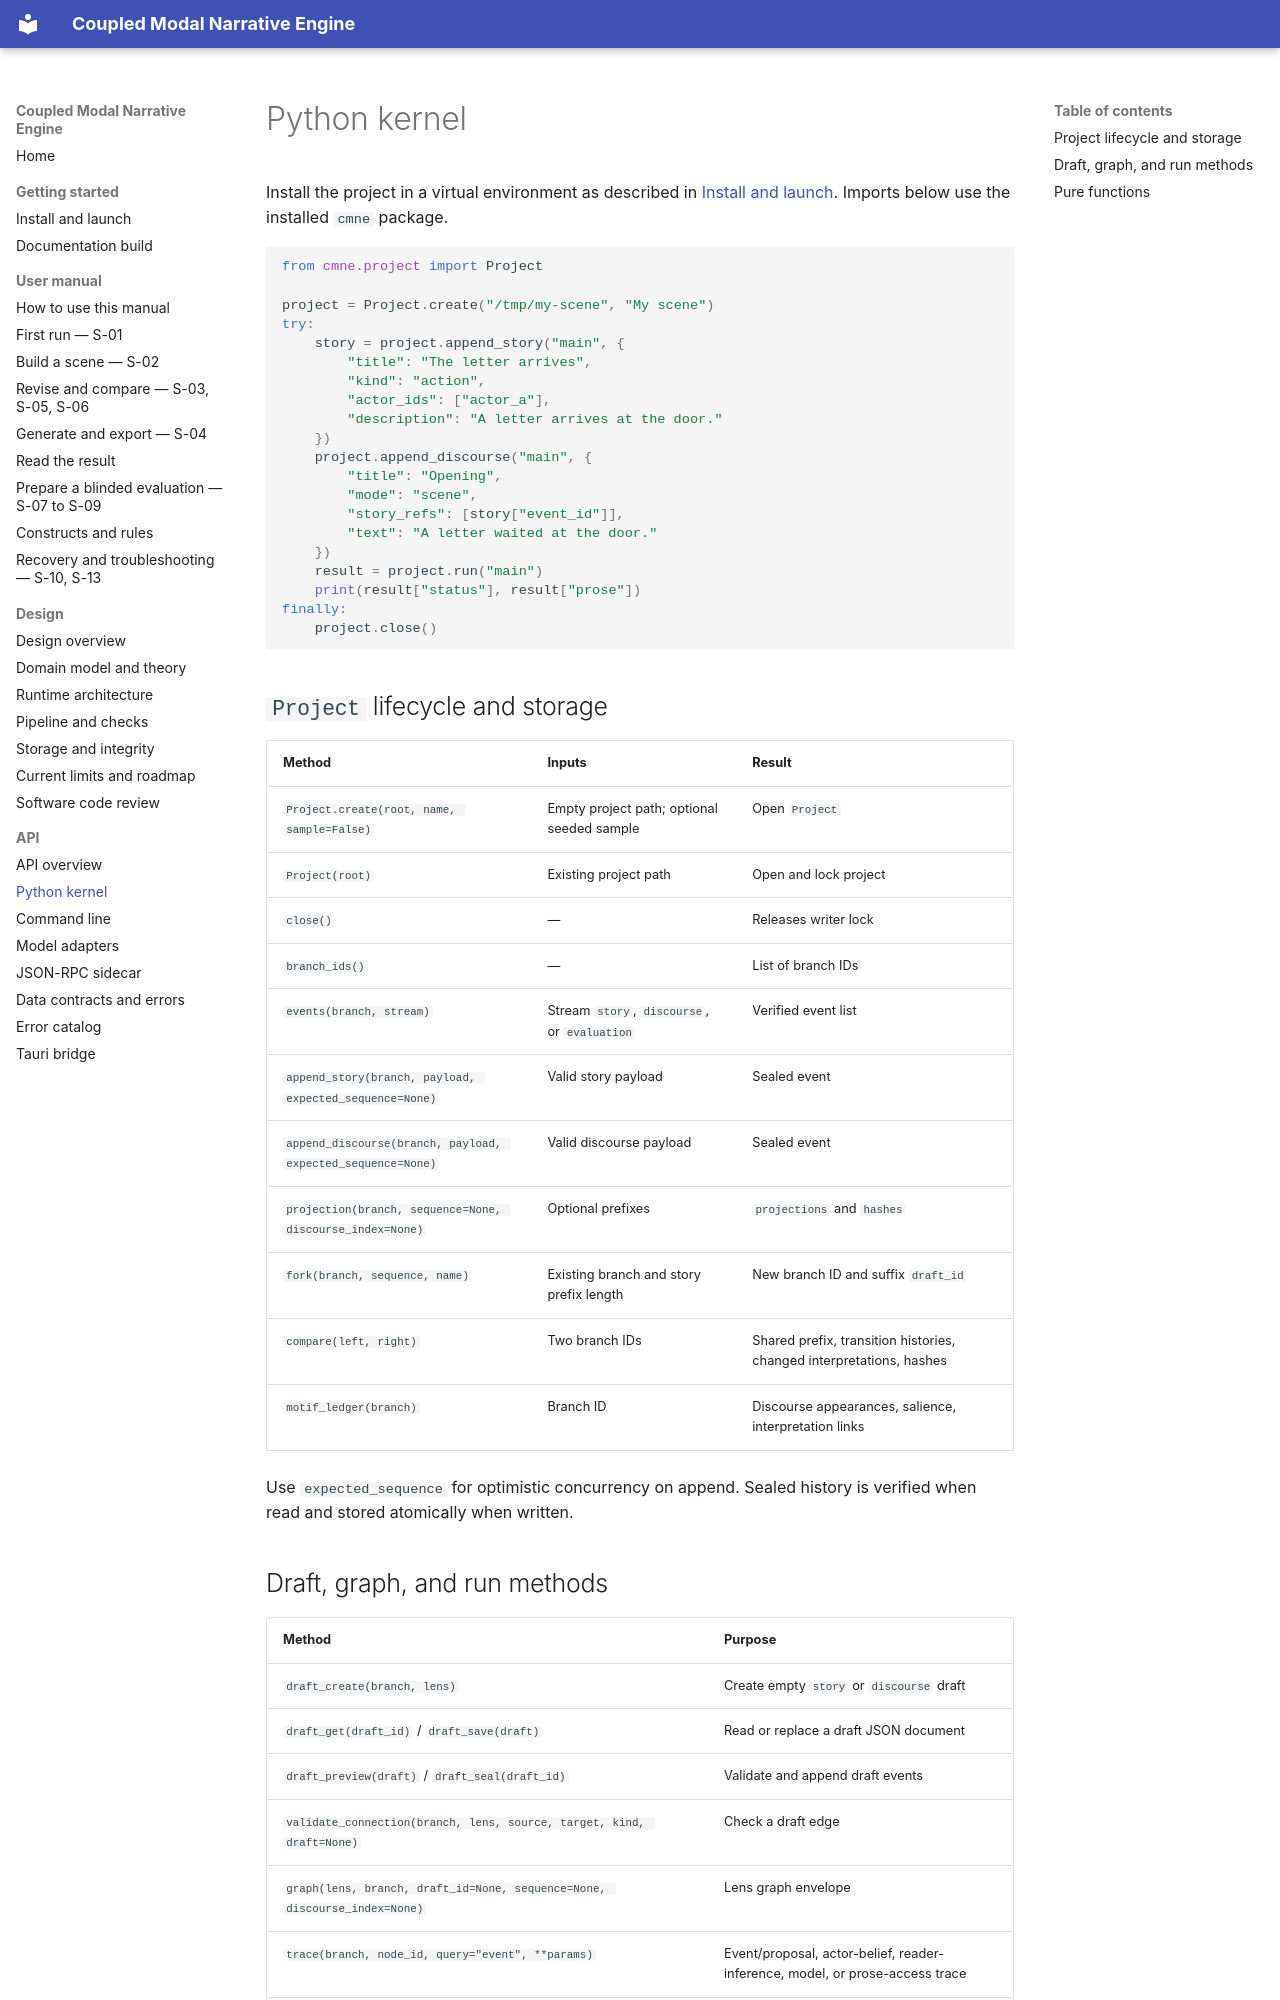

repository: mattbriggs/Coupled-Modal-Narrative-Engine · page: api/python.html · generator: mkdocs

# Python kernel

Install the project in a virtual environment as described in [Install and launch](../getting-started/install.md). Imports below use the installed `cmne` package.

```python
from cmne.project import Project

project = Project.create("/tmp/my-scene", "My scene")
try:
    story = project.append_story("main", {
        "title": "The letter arrives",
        "kind": "action",
        "actor_ids": ["actor_a"],
        "description": "A letter arrives at the door."
    })
    project.append_discourse("main", {
        "title": "Opening",
        "mode": "scene",
        "story_refs": [story["event_id"]],
        "text": "A letter waited at the door."
    })
    result = project.run("main")
    print(result["status"], result["prose"])
finally:
    project.close()
```

## `Project` lifecycle and storage

| Method | Inputs | Result |
|---|---|---|
| `Project.create(root, name, sample=False)` | Empty project path; optional seeded sample | Open `Project` |
| `Project(root)` | Existing project path | Open and lock project |
| `close()` | — | Releases writer lock |
| `branch_ids()` | — | List of branch IDs |
| `events(branch, stream)` | Stream `story`, `discourse`, or `evaluation` | Verified event list |
| `append_story(branch, payload, expected_sequence=None)` | Valid story payload | Sealed event |
| `append_discourse(branch, payload, expected_sequence=None)` | Valid discourse payload | Sealed event |
| `projection(branch, sequence=None, discourse_index=None)` | Optional prefixes | `projections` and `hashes` |
| `fork(branch, sequence, name)` | Existing branch and story prefix length | New branch ID and suffix `draft_id` |
| `compare(left, right)` | Two branch IDs | Shared prefix, transition histories, changed interpretations, hashes |
| `motif_ledger(branch)` | Branch ID | Discourse appearances, salience, interpretation links |

Use `expected_sequence` for optimistic concurrency on append. Sealed history is verified when read and stored atomically when written.
